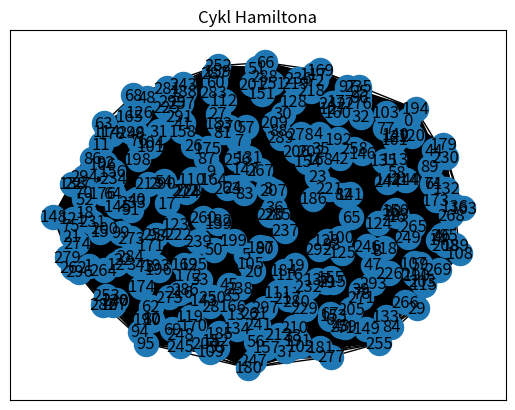

Write the Python code that produced this figure.
import matplotlib.pyplot as plt
import networkx as nx
from itertools import combinations
from numpy import random
import time

N = 300
p = 0.7


class Hamilton:
    pathFound = False
    hamiltonPath = []

    def __init__(self, graph):
        self.graph = graph

    def findPath(self, v, visited=None):
        if visited is None:
            visited = []
        if v in visited:
            return None
        visited.append(v)
        neighbours = [n for n in G.neighbors(v)]
        if not self.pathFound:
            if len(visited) == N:
                for neighbour in neighbours:
                    if neighbour == visited[0]:
                        self.pathFound = True
                        self.hamiltonPath = visited
                        return visited
                return None
            else:
                for neighbour in neighbours:
                    if self.pathFound:
                        return self.hamiltonPath
                    self.findPath(neighbour, visited.copy())
        else:
            return self.hamiltonPath
        return None


class NearestNeighbour:
    def __init__(self, graph):
        self.graph = graph

    def findPath(self, graph):
        visited = [0]
        graph.edges(data=True)
        edges = graph.edges()
        weights = []
        U = []
        V = []
        for x, y in edges:
            U.append(x)
            V.append(y)
            weights.append(graph[x][y]['weight'])
        path = [0]
        print(f"Wagi: {weights}")
        for element in range(N-1):
            lowestWeiVal = 1000
            lowestWeiInd = 1000

            for weight in weights:
                if (weight < lowestWeiVal) and (weights.index(weight) not in visited):
                    lowestWeiVal = weight
                    lowestWeiInd = weights.index(weight)

            if lowestWeiInd % 2 == 0:
                visited.append(lowestWeiInd)
                visited.append(lowestWeiInd+1)
                number = lowestWeiInd / 2
                path.append(int(number))
            else:
                visited.append(lowestWeiInd)
                visited.append(lowestWeiInd - 1)
                number = (lowestWeiInd-1)/2
                path.append(int(number))

        return path


class Graph:
    def createGraph(self, n, p):
        V = set([v for v in range(n)])
        E = set()
        for combination in combinations(V, 2):
            a = random.rand()
            if a < p:
                E.add(combination)

        g = nx.Graph()
        g.add_nodes_from(V)
        g.add_edges_from(E)

        return g

    def createCustomGraph(self):
        g = nx.Graph()
        g.add_nodes_from([0, 1, 2, 3, 4])
        g.add_edges_from([(0, 1), (0, 2), (0, 3), (1, 2), (1,4), (1,3), (2,4), (4,3)])
        return g

    def createGraphWithWeights(self, n):
        g = nx.Graph()
        V = set([v for v in range(n)])
        E = set()
        g.add_nodes_from(V)
        for combination in combinations(V, 2):
            g.add_edge(combination[0],combination[1], weight=random.randint(100))

        g.add_edges_from(E)

        return g


if __name__ == '__main__':
    start_time = time.time()
    graph = Graph()

    # Graph 1
    G = graph.createGraph(N, p)
    hamilton = Hamilton(G)
    for counter in range(N):
        result = hamilton.findPath(0)
        if result is not None:
            break

    if result is not None:
        print(f"Odnaleziony cykl Hamiltona: {result}")
    else:
        print("Brak sciezki Hamiltona")


    pos = nx.spring_layout(G)
    # nx.draw_networkx_edge_labels(G,pos,edge_labels=labels)
    print(f"--- Czas wykonania programu dla N = {N}, i p = {p}, jest równy: {(time.time() - start_time)} sekund ---")
    nx.draw_networkx(G)
    plt.title("Cykl Hamiltona")
    plt.show()


    # Graph 2
    # wg = graph.createGraphWithWeights(N)
    # nei = NearestNeighbour(wg)
    # result2 = nei.findPath(wg)
    # print(f"Odnaleziona droga: {result2}")
    # pos = nx.spring_layout(wg)  # pos = nx.nx_agraph.graphviz_layout(G)
    # nx.draw_networkx(wg, pos)
    # labels = nx.get_edge_attributes(wg, 'weight')
    # nx.draw_networkx_edge_labels(wg, pos, edge_labels=labels)

    # plt.title("Najbliższy sąsiad")
    # plt.show()
